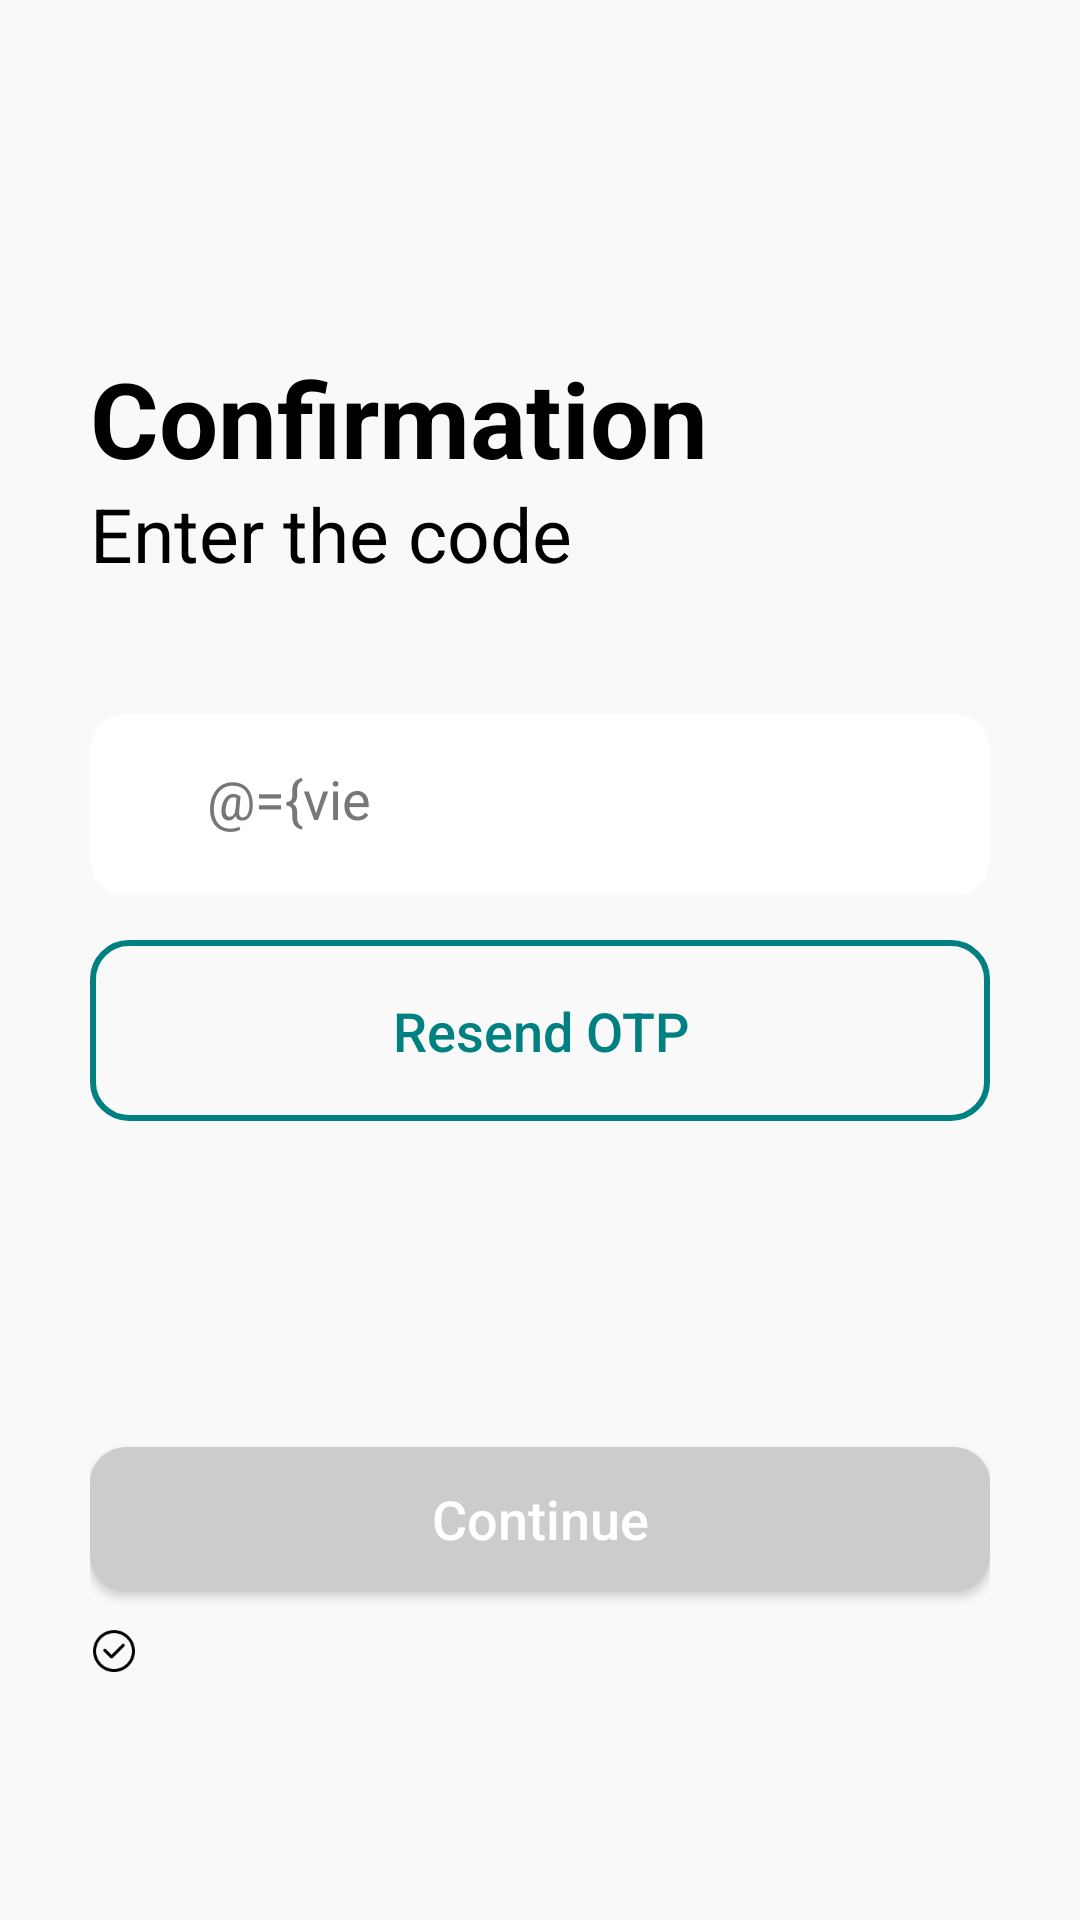

Write the Android layout XML for this screen, with the resource values it uses.
<!-- AndroidManifest.xml: application theme AppTheme -->
<!-- res/layout/fragment_ver_code.xml -->
<?xml version="1.0" encoding="utf-8"?>
<layout xmlns:android="http://schemas.android.com/apk/res/android"
    xmlns:app="http://schemas.android.com/apk/res-auto"
    xmlns:tools="http://schemas.android.com/tools">

    <data>

        <variable
            name="viewmodel"
            type="com.gexiaobao.hdw.bw.ui.viewmodel.LoginViewModel" />

    </data>


    <androidx.constraintlayout.widget.ConstraintLayout
        android:id="@+id/welcome_baseview"
        android:layout_width="match_parent"
        android:layout_height="match_parent"
        android:background="@color/colorBgGray_EBEBEB"
        tools:ignore="MissingConstraints">

        <ScrollView
            android:layout_width="match_parent"
            android:layout_height="match_parent"
            android:background="#f9f9f9"
            android:fillViewport="true"
            android:gravity="center_horizontal"
            android:orientation="vertical">

            <androidx.constraintlayout.widget.ConstraintLayout
                android:layout_width="match_parent"
                android:layout_height="wrap_content"
                android:background="#f9f9f9"
                android:gravity="center_horizontal"
                android:orientation="vertical"
                android:paddingStart="@dimen/dp.30"
                android:paddingEnd="@dimen/dp.30">

                <androidx.appcompat.widget.AppCompatCheckedTextView
                    android:layout_width="wrap_content"
                    android:layout_height="wrap_content"
                    android:layout_marginTop="116dp"
                    android:text="Confirmation"
                    android:textColor="@color/colorBlack"
                    android:textSize="@dimen/sp_35"
                    android:textStyle="bold"
                    app:layout_constraintLeft_toLeftOf="parent"
                    app:layout_constraintTop_toTopOf="parent" />

                <androidx.appcompat.widget.AppCompatTextView
                    android:layout_width="wrap_content"
                    android:layout_height="wrap_content"
                    android:layout_marginTop="161dp"
                    android:text="Enter the code"
                    android:textColor="@color/colorBlack"
                    android:textSize="@dimen/sp_25"
                    app:layout_constraintTop_toTopOf="parent" />

                <LinearLayout
                    android:id="@+id/ll_mobile"
                    android:layout_width="match_parent"
                    android:layout_height="wrap_content"
                    android:layout_marginTop="238dp"
                    android:background="@drawable/round_white_12"
                    android:orientation="horizontal"
                    android:paddingLeft="@dimen/dp.24"
                    app:layout_constraintTop_toTopOf="parent">

                    <androidx.appcompat.widget.AppCompatEditText
                        android:id="@+id/et_ver_code"
                        android:layout_width="match_parent"
                        android:layout_height="wrap_content"
                        android:layout_marginLeft="@dimen/dp_14"
                        android:background="@null"
                        android:hint="Enter OTP"
                        android:inputType="number"
                        android:maxLength="6"
                        android:paddingStart="@dimen/dp.5"
                        android:paddingTop="@dimen/dp.16"
                        android:paddingBottom="@dimen/dp.20"
                        android:text="@={viewmodel.deal}"
                        android:textColor="@color/colorText_777777"
                        android:textSize="@dimen/sp_18" />

                </LinearLayout>

                <androidx.appcompat.widget.AppCompatButton
                    android:id="@+id/btn_resend"
                    android:layout_width="match_parent"
                    android:layout_height="wrap_content"
                    android:layout_marginTop="@dimen/dp.15"
                    android:background="@drawable/round_12_blue_stroke"
                    android:paddingTop="@dimen/dp.18"
                    android:paddingBottom="@dimen/dp.18"
                    android:text="Resend OTP"
                    android:textAllCaps="false"
                    android:textColor="@color/colorText_008080"
                    android:textSize="@dimen/sp_18"
                    app:layout_constraintTop_toBottomOf="@+id/ll_mobile" />

                <androidx.appcompat.widget.AppCompatTextView
                    android:id="@+id/tv_voice"
                    android:layout_width="wrap_content"
                    android:layout_height="wrap_content"
                    android:layout_marginLeft="@dimen/dp.5"
                    android:layout_marginTop="@dimen/dp.13"
                    android:text=""
                    android:textColor="@color/colorText_777777"
                    android:textSize="@dimen/sp_11"
                    app:layout_constraintTop_toBottomOf="@+id/btn_resend" />

                <androidx.appcompat.widget.AppCompatButton
                    android:id="@+id/btn_continue_login"
                    android:layout_width="match_parent"
                    android:layout_height="wrap_content"
                    android:layout_marginTop="184dp"
                    android:background="@drawable/round_btn_12"
                    android:text="Continue"
                    android:textAllCaps="false"
                    android:textColor="@color/colorWhite"
                    android:textSize="@dimen/sp_18"
                    app:layout_constraintTop_toBottomOf="@+id/ll_mobile" />

                <LinearLayout
                    android:layout_width="match_parent"
                    android:layout_height="wrap_content"
                    android:layout_marginTop="12dp"
                    android:gravity="center_vertical"
                    android:orientation="horizontal"
                    app:layout_constraintTop_toBottomOf="@+id/btn_continue_login">

                    <CheckBox
                        android:id="@+id/checkbox_deal"
                        android:layout_width="@dimen/dp.16"
                        android:layout_height="@dimen/dp.16"
                        android:background="@drawable/checkbox_style"
                        android:button="@null"
                        android:checked="@{viewmodel.isChecked()}" />

                    <androidx.appcompat.widget.AppCompatTextView
                        android:id="@+id/tv_deal"
                        android:layout_width="wrap_content"
                        android:layout_height="wrap_content"
                        android:layout_marginLeft="@dimen/dp.5"
                        android:text=""
                        android:textColor="@color/colorText_777777"
                        android:textSize="@dimen/sp_11" />
                </LinearLayout>
            </androidx.constraintlayout.widget.ConstraintLayout>
        </ScrollView>
    </androidx.constraintlayout.widget.ConstraintLayout>


</layout>
<!-- resources referenced by this layout -->
<resources>
  <color name="colorBgGray_EBEBEB">#EBEBEB</color>
  <color name="colorBlack">#000000</color>
  <color name="colorText_008080">#008080</color>
  <color name="colorText_777777">#777777</color>
  <color name="colorWhite">#ffffff</color>
  <dimen name="dp.13">13dp</dimen>
  <dimen name="dp.15">15dp</dimen>
  <dimen name="dp.16">16dp</dimen>
  <dimen name="dp.18">18dp</dimen>
  <dimen name="dp.20">20dp</dimen>
  <dimen name="dp.24">24dp</dimen>
  <dimen name="dp.30">30dp</dimen>
  <dimen name="dp.5">5dp</dimen>
  <dimen name="dp_14">10dp</dimen>
  <dimen name="sp_11">11sp</dimen>
  <dimen name="sp_18">18sp</dimen>
  <dimen name="sp_25">25sp</dimen>
  <dimen name="sp_35">35sp</dimen>
  <!-- drawable checkbox_style (drawable) -->
  <?xml version="1.0" encoding="utf-8"?>
  <selector xmlns:android="http://schemas.android.com/apk/res/android">
      
      <item android:drawable="@mipmap/check_true" android:state_checked="true" />
      
      <item android:drawable="@mipmap/check_false" android:state_checked="false" />
      <item android:drawable="@mipmap/check_true" android:state_pressed="false" />
      
      <item android:drawable="@mipmap/check_false" />
  </selector>
  <!-- drawable round_12_blue_stroke (drawable-hdpi) -->
  <?xml version="1.0" encoding="utf-8"?>
  <shape xmlns:android="http://schemas.android.com/apk/res/android"
      android:shape="rectangle">
  
      
      <corners android:radius="@dimen/dp.12" />
      
      <stroke
          android:width="2dp"
          android:color="#008080" />
      
      <solid android:color="@color/colorTran" />
  
  </shape>
  <!-- drawable round_btn_12 (drawable-xxhdpi) -->
  <?xml version="1.0" encoding="utf-8"?>
  <shape xmlns:android="http://schemas.android.com/apk/res/android"
      android:shape="rectangle">
  
      
      <corners android:radius="@dimen/dp.12" />
  
  
  
  
      
      <solid android:color="#CCCCCC" />
  
  </shape>
  <!-- drawable round_white_12 (drawable-hdpi) -->
  <?xml version="1.0" encoding="utf-8"?>
  <shape xmlns:android="http://schemas.android.com/apk/res/android"
      android:shape="rectangle">
  
      
      <corners android:radius="@dimen/dp.12" />
      
      
      
      
      
      <solid android:color="@color/colorWhite" />
  
  </shape>
  <style name="AppTheme" parent="Theme.AppCompat.Light.NoActionBar">
          
          <item name="colorPrimary">@color/colorPrimaryDark</item>
          <item name="colorPrimaryDark">@color/colorPrimary</item>
          <item name="colorAccent">@color/colorPrimary</item>
          <item name="md_corner_radius">12dp</item>
      </style>
  <dimen name="dp.12">12dp</dimen>
  <color name="colorTran">#00000000</color>
  <color name="colorPrimaryDark">#51abff</color>
  <color name="colorPrimary">#4fbbff</color>
</resources>
